Run: headless pygame with SDL's dummy video driver; simulated clock (each Clock.tick advances the game by its frame time, no real sleeping); random seed 0; keys injected as events and as key.get_pressed() state; no mouse input.
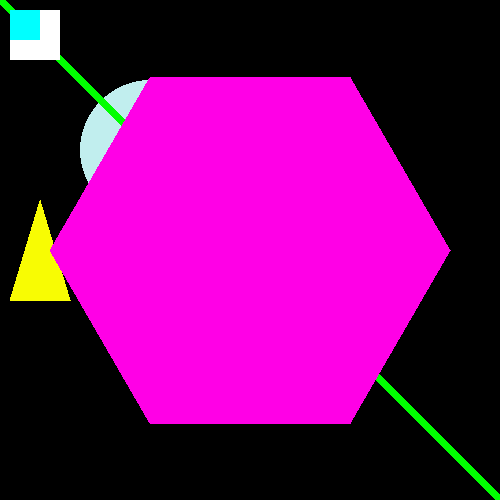
Frame 1 of 4 · flips 1–60 · no input
Frame 2 of 4 · flips 61–180 · tapped SPACE, RETURN · held RIGHT (→), D · screen unchanged from frame 1, image omitted
Frame 3 of 4 · flips 181–300 · held DOWN (↓), S · screen unchanged from frame 2, image omitted
Frame 4 of 4 · flips 301–420 · held LEFT (←), A, UP (↑), W · screen unchanged from frame 3, image omitted

The pygame program that drew these frames:

# classes:
    # It is like a Cats in general are a class fro example, eachone of them is differnt 
# Object -> Jessy is an object from class cat which has orange color, 2 years of age and meowing sound 

# Method vs Attributes:
# Actions(stuff that we do) vs stuff we have 

# OOP -> Object Oriented Programming 

import pygame

pygame.init()
clock = pygame.time.Clock() # The clock tracks how fast the game is running.
screen = pygame.display.set_mode((500, 500))

while True:
  for event in pygame.event.get():
    if event.type == pygame.QUIT:
      pygame.quit()
      quit()
                                            #R,   G,   B      X,  Y,  W,  H
  pygame.display.update()
  white_square = pygame.draw.rect(screen, (193, 238, 238), (10, 10, 50, 50))# surface, color, rect dimensions	
  white_circle = pygame.draw.circle(screen, (193, 238, 238), (150, 150), 70)# surface, color, rect dimensions	
  green_line = pygame.draw.line(screen, (0, 255, 0), (0, 0), (500, 500), 10) # surface, color, start point, end point, width
  yellow_triangle = pygame.draw.polygon(screen, (248, 252, 3), [(10, 300), (40, 200), (70, 300) ]) # surface, color, list of points
  # pink_pentagon = pygame.draw.polygon(screen, (255, 0, 230), [(146, 300), (272, 370), (236, 495), (56, 495), (20, 370)])
  pink_pentagon = pygame.draw.polygon(screen, (255, 0, 230), [(450,250), (350,423), (150,423), (50,250), (150,77), (350,77)])

  
  white_square = pygame.draw.rect(screen, (255, 255, 255), (10, 10, 50, 50))
  teal_square = pygame.draw.rect(screen, (0, 255, 255), (10, 10, 30, 30))
  clock.tick(60)
